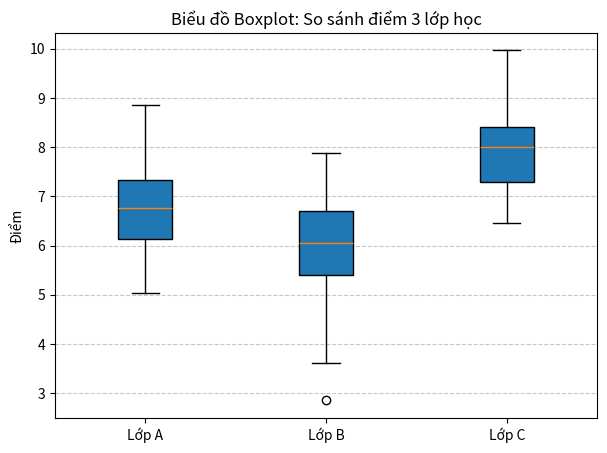

Here is the Python script that generated this plot:
#Biểu đồ Boxplot (Biểu đồ hộp)
import numpy as np
import matplotlib.pyplot as plt
#----------------------
#Tạo dữ liệu điểm của 3 lớp học
np.random.seed(42)
lop_A = np.random.normal(7, 1.0, 50)    # mean=7, std=1
lop_B = np.random.normal(6, 1.2, 50)    # mean=6, std=1.2
lop_C = np.random.normal(8, 0.8, 50)    # mean=8, std=0.8
data = [lop_A, lop_B, lop_C]
#----------------------
#Vẽ Boxplot
plt.figure(figsize=(7,5))
plt.boxplot(data, labels=["Lớp A", "Lớp B", "Lớp C"], patch_artist=True)
plt.title("Biểu đồ Boxplot: So sánh điểm 3 lớp học")
plt.ylabel("Điểm")
plt.grid(axis="y", linestyle="--", alpha=0.7)
plt.show()